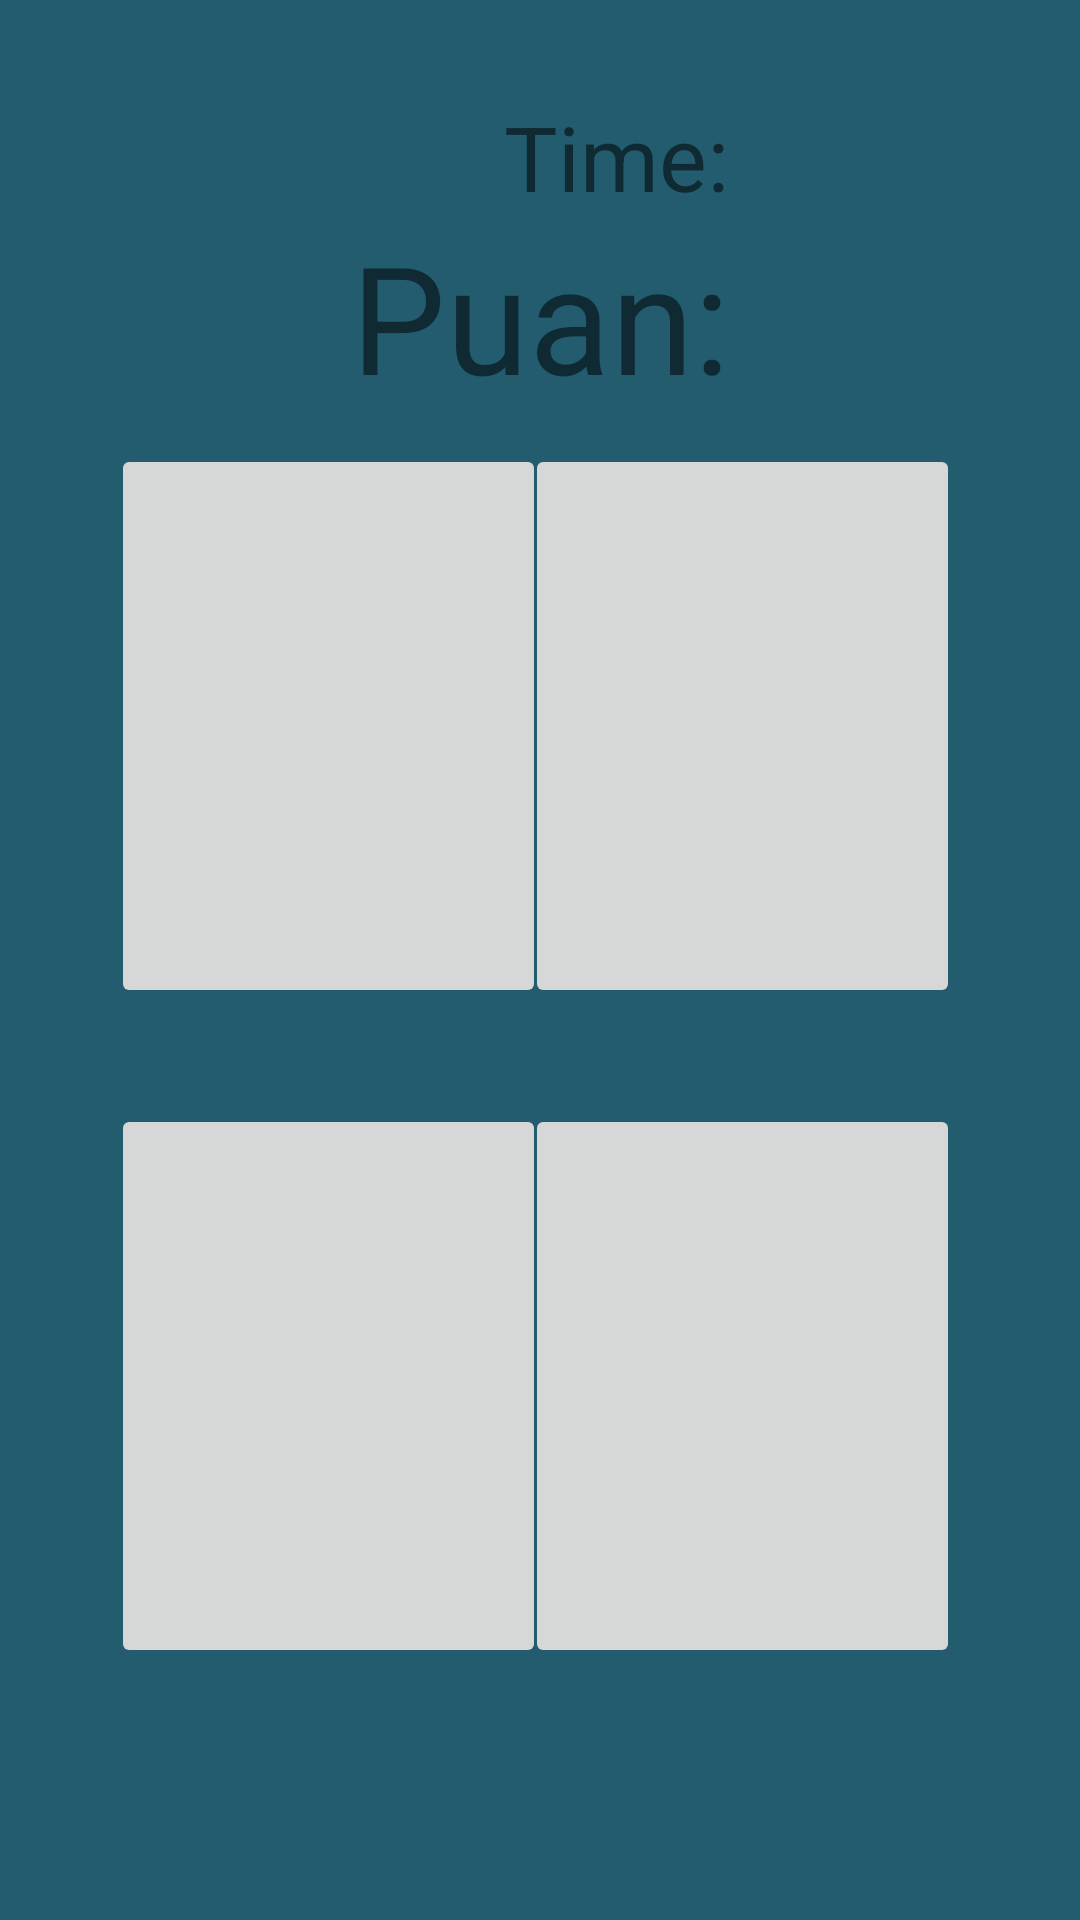

Android layout source for this screen:
<!-- AndroidManifest.xml: application theme Theme.MatchHp -->
<!-- res/layout/activity_game2x2.xml -->
<?xml version="1.0" encoding="utf-8"?>
<androidx.constraintlayout.widget.ConstraintLayout xmlns:android="http://schemas.android.com/apk/res/android"
    xmlns:app="http://schemas.android.com/apk/res-auto"
    xmlns:tools="http://schemas.android.com/tools"
    android:layout_width="match_parent"
    android:layout_height="match_parent"
    android:background="#225C6E"
    tools:context=".game2x2">

    <ImageButton
        android:id="@+id/imageButton1"
        android:layout_width="145dp"
        android:layout_height="188dp"
        android:layout_marginStart="40dp"
        android:layout_marginTop="148dp"
        android:scaleType="centerInside"
        app:layout_constraintEnd_toStartOf="@+id/imageButton2"
        app:layout_constraintHorizontal_bias="0.307"
        app:layout_constraintStart_toStartOf="parent"
        app:layout_constraintTop_toTopOf="parent"
        app:srcCompat="@drawable/basecard" />

    <ImageButton
        android:id="@+id/imageButton2"
        android:layout_width="145dp"
        android:layout_height="188dp"
        android:layout_marginTop="148dp"
        android:layout_marginEnd="40dp"
        android:scaleType="centerInside"
        app:layout_constraintEnd_toEndOf="parent"
        app:layout_constraintTop_toTopOf="parent"
        app:srcCompat="@drawable/basecard" />

    <ImageButton
        android:id="@+id/imageButton3"
        android:layout_width="145dp"
        android:layout_height="188dp"
        android:layout_marginStart="40dp"
        android:layout_marginTop="32dp"
        android:scaleType="centerInside"
        app:layout_constraintEnd_toStartOf="@+id/imageButton4"
        app:layout_constraintHorizontal_bias="0.317"
        app:layout_constraintStart_toStartOf="parent"
        app:layout_constraintTop_toBottomOf="@+id/imageButton1"
        app:srcCompat="@drawable/basecard" />

    <ImageButton
        android:id="@+id/imageButton4"
        android:layout_width="145dp"
        android:layout_height="188dp"
        android:layout_marginTop="32dp"
        android:layout_marginEnd="40dp"
        android:scaleType="centerInside"
        app:layout_constraintEnd_toEndOf="parent"
        app:layout_constraintTop_toBottomOf="@+id/imageButton2"
        app:srcCompat="@drawable/basecard" />

    <TextView
        android:id="@+id/score"
        android:layout_width="wrap_content"
        android:layout_height="wrap_content"
        android:layout_marginTop="72dp"
        android:text="Puan:"
        android:textSize="50sp"
        app:layout_constraintEnd_toEndOf="parent"
        app:layout_constraintStart_toStartOf="parent"
        app:layout_constraintTop_toTopOf="parent" />

    <TextView
        android:id="@+id/textTimer2"
        android:layout_width="wrap_content"
        android:layout_height="wrap_content"
        android:layout_marginStart="168dp"
        android:layout_marginTop="32dp"
        android:text="Time:"
        android:textSize="30sp"
        app:layout_constraintStart_toStartOf="parent"
        app:layout_constraintTop_toTopOf="parent" />

</androidx.constraintlayout.widget.ConstraintLayout>
<!-- resources referenced by this layout -->
<resources>
  <style name="Theme.MatchHp" parent="Theme.MaterialComponents.DayNight.NoActionBar">
          
          <item name="colorPrimary">@color/purple_500</item>
          <item name="colorPrimaryVariant">@color/purple_700</item>
          <item name="colorOnPrimary">@color/white</item>
          
          <item name="colorSecondary">@color/teal_200</item>
          <item name="colorSecondaryVariant">@color/teal_700</item>
          <item name="colorOnSecondary">@color/black</item>
          
          <item name="android:statusBarColor">?attr/colorPrimaryVariant</item>
          
      </style>
  <!-- not gathered from this repository: default colours our renderer supplied (Android Studio template values) -->
  <color name="purple_500">#FF6200EE</color>
  <color name="purple_700">#FF3700B3</color>
  <color name="teal_200">#FF03DAC5</color>
  <color name="teal_700">#FF018786</color>
  <color name="black">#FF000000</color>
  <color name="white">#FFFFFFFF</color>
</resources>
